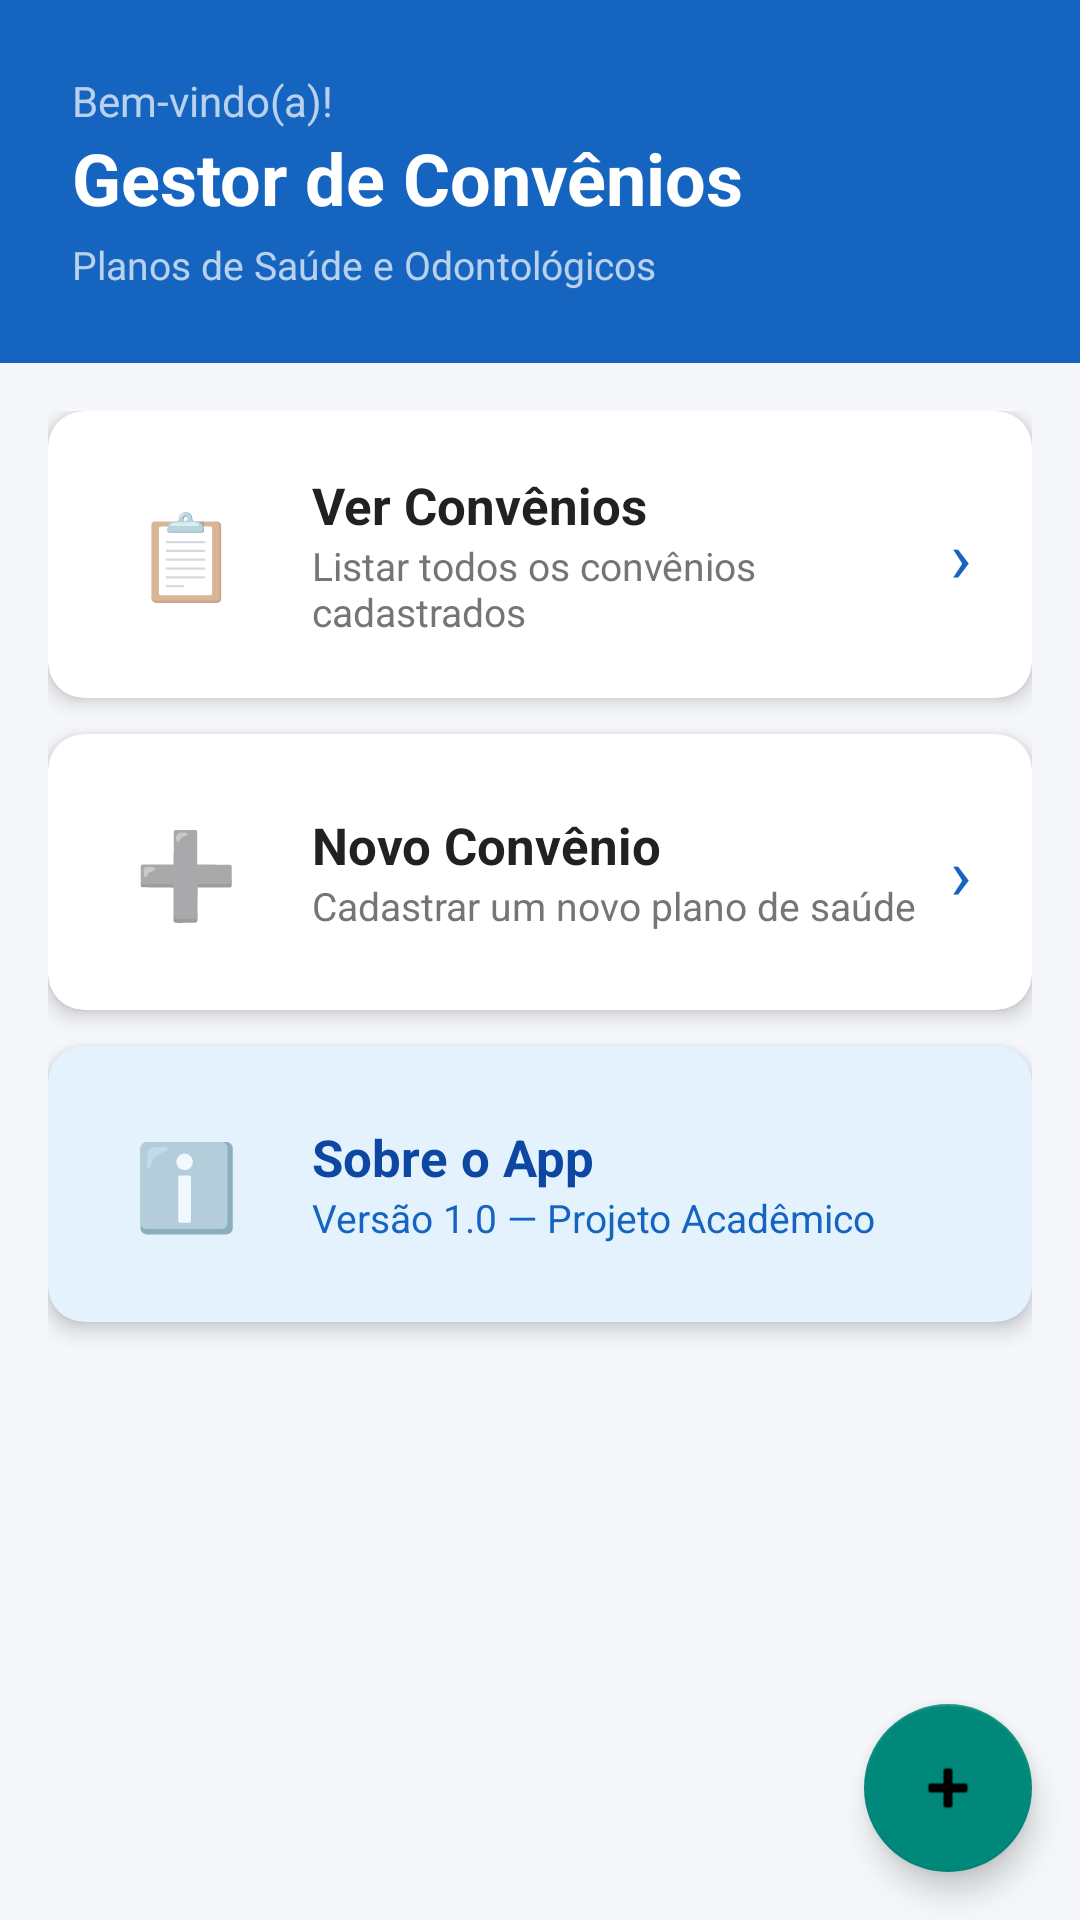

Produce the Android XML layout that renders to this screen, including the resource entries it uses.
<!-- AndroidManifest.xml: application theme Theme.GestorConvenios -->
<!-- res/layout/activity_main.xml -->
<?xml version="1.0" encoding="utf-8"?>
<androidx.constraintlayout.widget.ConstraintLayout
    xmlns:android="http://schemas.android.com/apk/res/android"
    xmlns:app="http://schemas.android.com/apk/res-auto"
    android:layout_width="match_parent"
    android:layout_height="match_parent"
    android:background="#F5F7FA">

    <LinearLayout
        android:id="@+id/header"
        android:layout_width="match_parent"
        android:layout_height="wrap_content"
        android:background="#1565C0"
        android:orientation="vertical"
        android:padding="24dp"
        android:paddingTop="40dp"
        app:layout_constraintTop_toTopOf="parent">

        <TextView
            android:layout_width="wrap_content"
            android:layout_height="wrap_content"
            android:text="Bem-vindo(a)!"
            android:textColor="#B3FFFFFF"
            android:textSize="14sp"/>

        <TextView
            android:layout_width="wrap_content"
            android:layout_height="wrap_content"
            android:text="Gestor de Convênios"
            android:textColor="#FFFFFF"
            android:textSize="24sp"
            android:textStyle="bold"/>

        <TextView
            android:layout_width="wrap_content"
            android:layout_height="wrap_content"
            android:text="Planos de Saúde e Odontológicos"
            android:textColor="#B3FFFFFF"
            android:textSize="13sp"
            android:layout_marginTop="4dp"/>
    </LinearLayout>

    <ScrollView
        android:layout_width="match_parent"
        android:layout_height="0dp"
        app:layout_constraintTop_toBottomOf="@id/header"
        app:layout_constraintBottom_toBottomOf="parent">

        <LinearLayout
            android:layout_width="match_parent"
            android:layout_height="wrap_content"
            android:orientation="vertical"
            android:padding="16dp">

            <androidx.cardview.widget.CardView
                android:id="@+id/cardLista"
                android:layout_width="match_parent"
                android:layout_height="wrap_content"
                android:layout_marginBottom="12dp"
                app:cardCornerRadius="12dp"
                app:cardElevation="4dp"
                app:cardBackgroundColor="#FFFFFF">

                <LinearLayout
                    android:layout_width="match_parent"
                    android:layout_height="wrap_content"
                    android:orientation="horizontal"
                    android:padding="20dp"
                    android:gravity="center_vertical">

                    <TextView
                        android:layout_width="52dp"
                        android:layout_height="52dp"
                        android:text="📋"
                        android:textSize="28sp"
                        android:gravity="center"/>

                    <LinearLayout
                        android:layout_width="0dp"
                        android:layout_height="wrap_content"
                        android:layout_weight="1"
                        android:orientation="vertical"
                        android:layout_marginStart="16dp">

                        <TextView
                            android:layout_width="wrap_content"
                            android:layout_height="wrap_content"
                            android:text="Ver Convênios"
                            android:textColor="#212121"
                            android:textSize="17sp"
                            android:textStyle="bold"/>

                        <TextView
                            android:layout_width="wrap_content"
                            android:layout_height="wrap_content"
                            android:text="Listar todos os convênios cadastrados"
                            android:textColor="#757575"
                            android:textSize="13sp"/>
                    </LinearLayout>

                    <TextView
                        android:layout_width="wrap_content"
                        android:layout_height="wrap_content"
                        android:text="›"
                        android:textColor="#1565C0"
                        android:textSize="24sp"/>
                </LinearLayout>
            </androidx.cardview.widget.CardView>

            <androidx.cardview.widget.CardView
                android:id="@+id/cardNovo"
                android:layout_width="match_parent"
                android:layout_height="wrap_content"
                android:layout_marginBottom="12dp"
                app:cardCornerRadius="12dp"
                app:cardElevation="4dp"
                app:cardBackgroundColor="#FFFFFF">

                <LinearLayout
                    android:layout_width="match_parent"
                    android:layout_height="wrap_content"
                    android:orientation="horizontal"
                    android:padding="20dp"
                    android:gravity="center_vertical">

                    <TextView
                        android:layout_width="52dp"
                        android:layout_height="52dp"
                        android:text="➕"
                        android:textSize="28sp"
                        android:gravity="center"/>

                    <LinearLayout
                        android:layout_width="0dp"
                        android:layout_height="wrap_content"
                        android:layout_weight="1"
                        android:orientation="vertical"
                        android:layout_marginStart="16dp">

                        <TextView
                            android:layout_width="wrap_content"
                            android:layout_height="wrap_content"
                            android:text="Novo Convênio"
                            android:textColor="#212121"
                            android:textSize="17sp"
                            android:textStyle="bold"/>

                        <TextView
                            android:layout_width="wrap_content"
                            android:layout_height="wrap_content"
                            android:text="Cadastrar um novo plano de saúde"
                            android:textColor="#757575"
                            android:textSize="13sp"/>
                    </LinearLayout>

                    <TextView
                        android:layout_width="wrap_content"
                        android:layout_height="wrap_content"
                        android:text="›"
                        android:textColor="#1565C0"
                        android:textSize="24sp"/>
                </LinearLayout>
            </androidx.cardview.widget.CardView>

            <androidx.cardview.widget.CardView
                android:id="@+id/cardSobre"
                android:layout_width="match_parent"
                android:layout_height="wrap_content"
                android:layout_marginBottom="12dp"
                app:cardCornerRadius="12dp"
                app:cardElevation="4dp"
                app:cardBackgroundColor="#E3F2FD">

                <LinearLayout
                    android:layout_width="match_parent"
                    android:layout_height="wrap_content"
                    android:orientation="horizontal"
                    android:padding="20dp"
                    android:gravity="center_vertical">

                    <TextView
                        android:layout_width="52dp"
                        android:layout_height="52dp"
                        android:text="ℹ️"
                        android:textSize="28sp"
                        android:gravity="center"/>

                    <LinearLayout
                        android:layout_width="0dp"
                        android:layout_height="wrap_content"
                        android:layout_weight="1"
                        android:orientation="vertical"
                        android:layout_marginStart="16dp">

                        <TextView
                            android:layout_width="wrap_content"
                            android:layout_height="wrap_content"
                            android:text="Sobre o App"
                            android:textColor="#0D47A1"
                            android:textSize="17sp"
                            android:textStyle="bold"/>

                        <TextView
                            android:layout_width="wrap_content"
                            android:layout_height="wrap_content"
                            android:text="Versão 1.0 — Projeto Acadêmico"
                            android:textColor="#1565C0"
                            android:textSize="13sp"/>
                    </LinearLayout>
                </LinearLayout>
            </androidx.cardview.widget.CardView>

        </LinearLayout>
    </ScrollView>

    <com.google.android.material.floatingactionbutton.FloatingActionButton
        android:id="@+id/fab"
        android:layout_width="wrap_content"
        android:layout_height="wrap_content"
        android:layout_margin="16dp"
        android:contentDescription="Novo convênio"
        app:srcCompat="@android:drawable/ic_input_add"
        app:backgroundTint="#00897B"
        app:layout_constraintBottom_toBottomOf="parent"
        app:layout_constraintEnd_toEndOf="parent"/>

</androidx.constraintlayout.widget.ConstraintLayout>
<!-- resources referenced by this layout -->
<resources>
  <style name="Theme.GestorConvenios" parent="Theme.MaterialComponents.Light.NoActionBar">
          <item name="colorPrimary">@color/primary</item>
          <item name="colorPrimaryDark">@color/primary_dark</item>
          <item name="colorAccent">@color/accent</item>
          <item name="android:windowBackground">@color/background</item>
          <item name="android:statusBarColor">@color/primary_dark</item>
      </style>
  <color name="primary">#1565C0</color>
  <color name="primary_dark">#0D47A1</color>
  <color name="accent">#00897B</color>
  <color name="background">#F5F7FA</color>
</resources>
